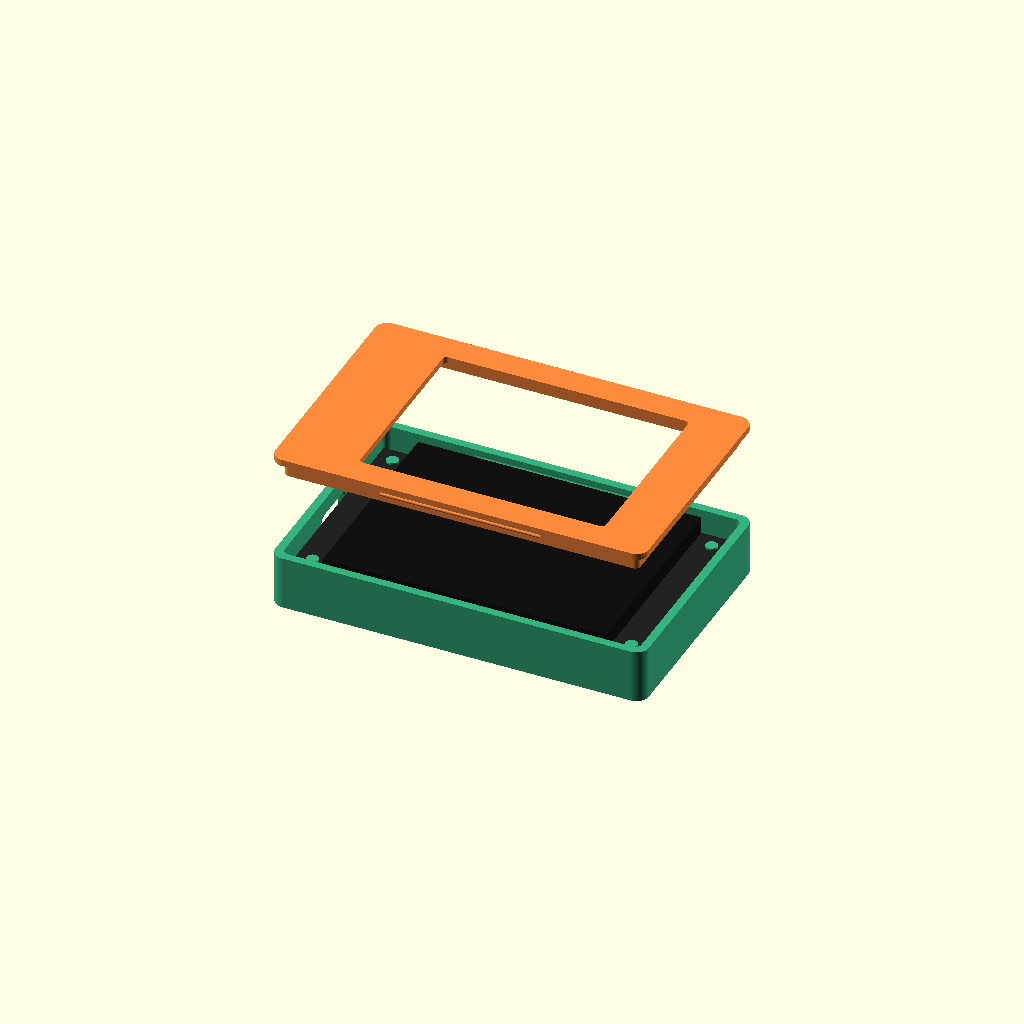
Cell 1: rendered with the file's own defaults.
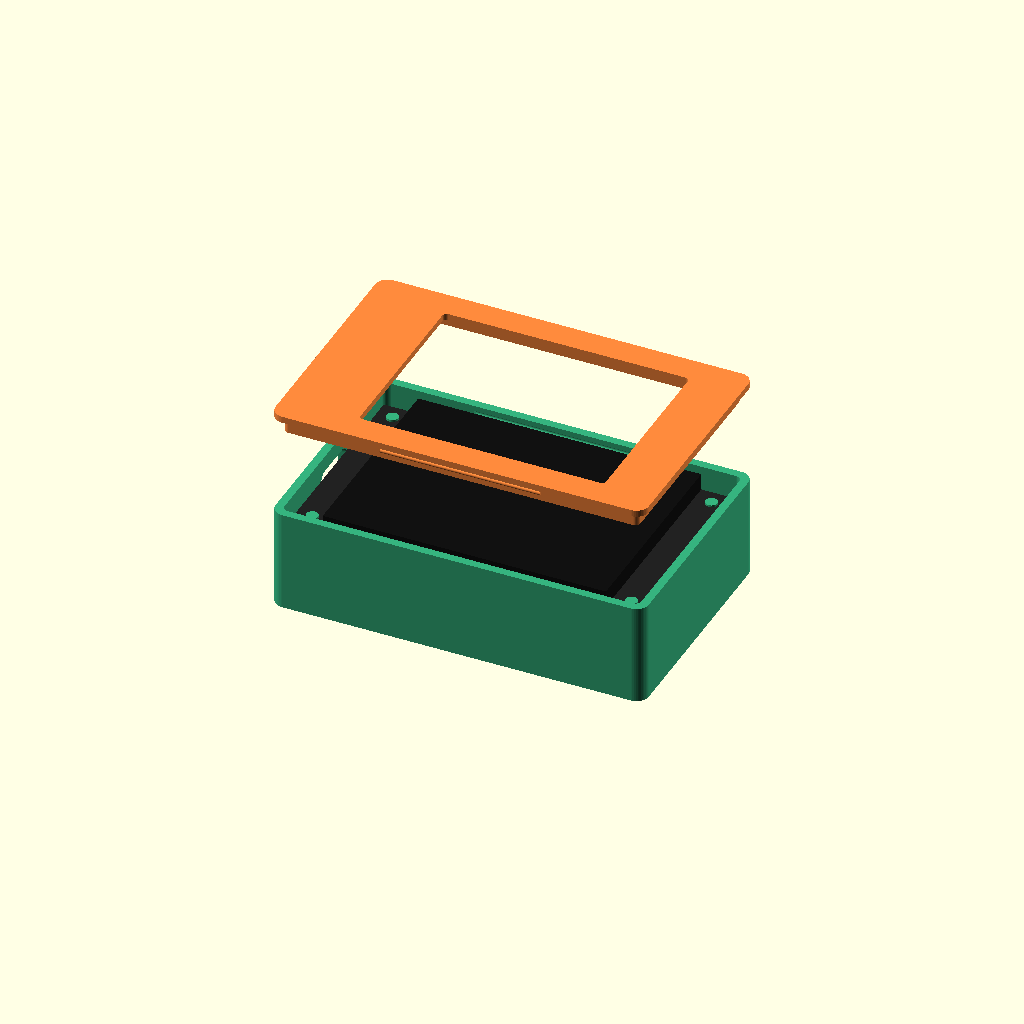
Cell 2: battery = true (everything else at default).
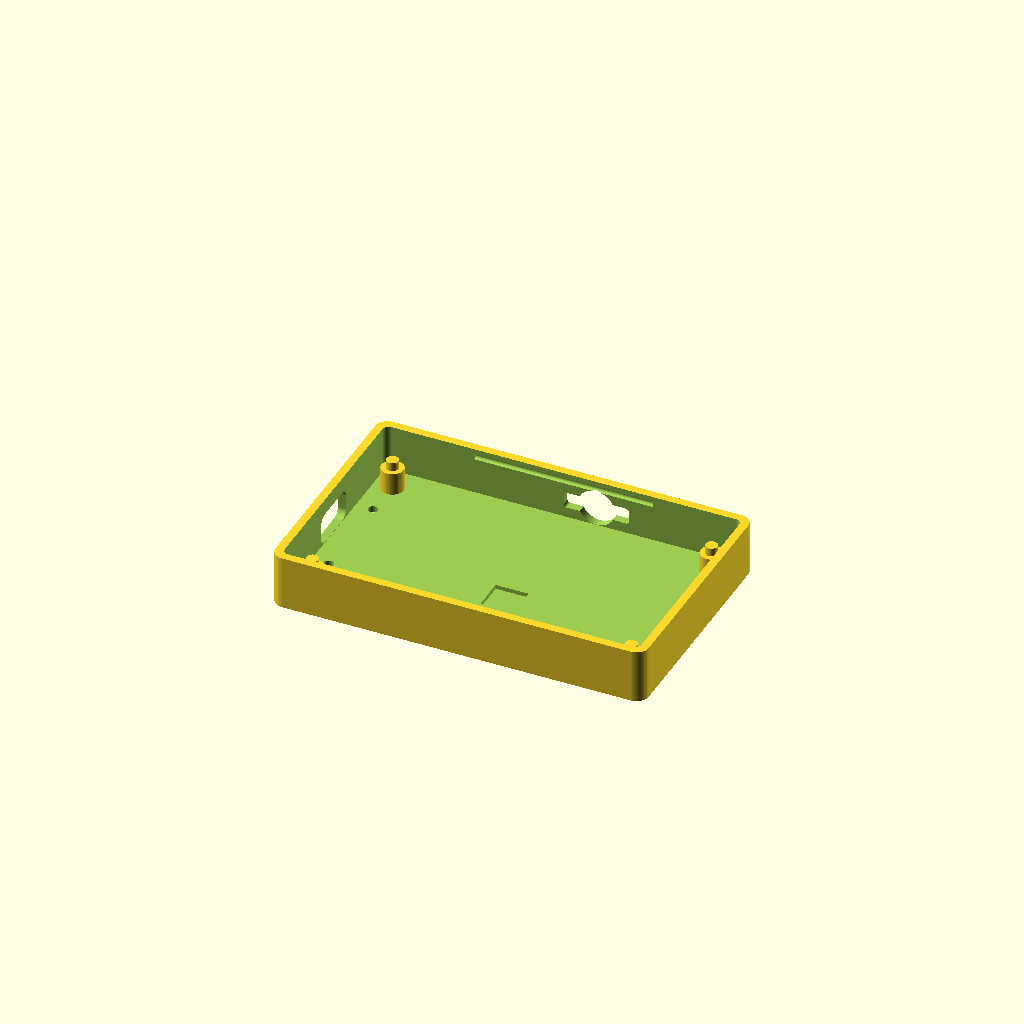
Cell 3: part = "base" (everything else at default).
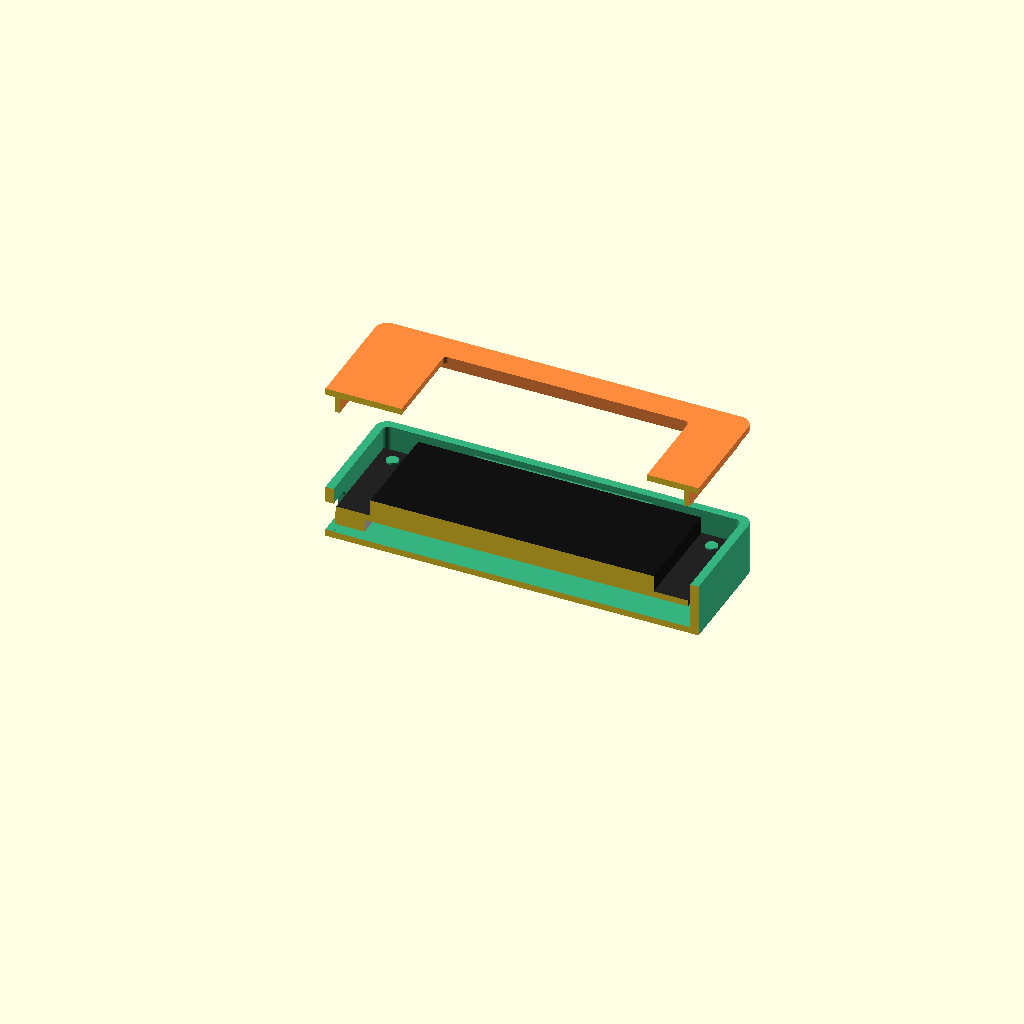
Cell 4 — section set to true, the other parameters unchanged.
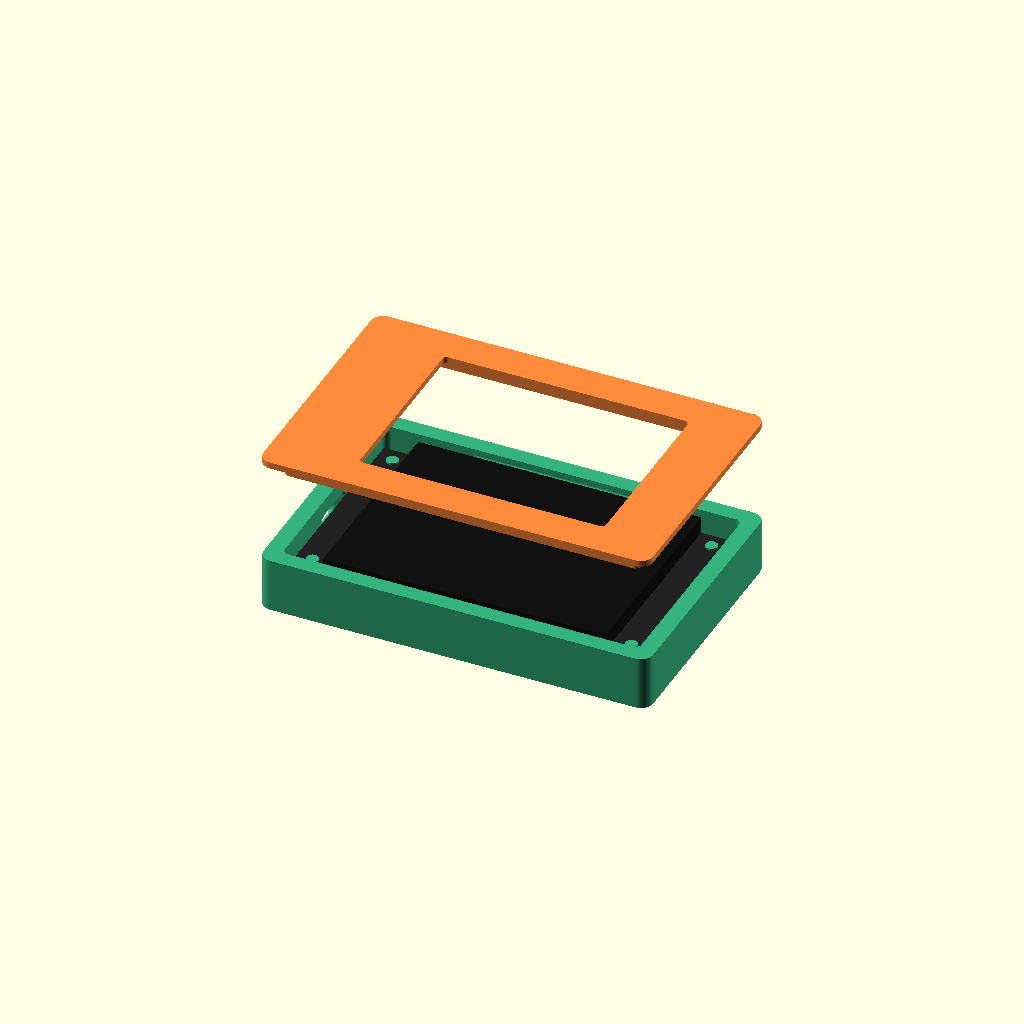
Cell 5: wall = 4 (everything else at default).
One fixed orthographic camera (rotation 55°, 0°, 25°; colour scheme Cornfield) for every cell.
Source of the model, case/fm1buddy-case.scad:
// The fm1buddy case for the CYD-S3 (Freenove FNK0104B, ESP32-S3 2.8"): snap-fit, no screws, printed without supports
// (base: open side up; lid: top side down).
//
//   battery  room for a flat LiPo under the board (switch_hole: and a hole for a slide switch in its lead)
//   part     base, lid, or preview (the case open, with a stand-in for the board)
//
// openscad -D 'part="lid"' -o lid.stl fm1buddy-case.scad (tools/cases.sh makes them all)
//
// The board's size is from LCDwiki's ES3C28P outline drawing (the same board). x from its USB-C end, y across it, z up
// from the floor.

/* [What] */
battery = false;
part = "preview";  // [preview, base, lid]
section = false;   // preview: cut in half, to see the inside

/* [Fit] */
wall = 2.0;
floor_t = 1.6;
lid_t = 1.6;
gap = 0.6;    // around the boards
fit = 0.25;   // between the lid's lip and the walls
lip_h = 4;

/* [Battery] */
bat = [68, 52, 11];  // room for a 10 mm 3000 mAh cell: 105060, 104060, 103665 (MakerFocus's), or 7.5 x 50 x 60; 503035 (500 mAh): [36, 31, 5.2]
switch_hole = [0, 0];  // none (the board sleeps by itself); [9, 4.2]: a mini slide switch (SS12D00) in its lead

$fn = 48;
LID_COLOR = "#ff8a3d";   // the installer page's orange
BASE_COLOR = "#36b37e";
PCB = 1.57;
eps = 0.01;

// ---------------------------------------------------------------------------------------------- board ---
// the CYD-S3, face up: x from its USB-C end, y from the long edge with the mic (the SD card, BAT and BOOT are on the
// other). USB-C, BOOT, RESET, the SD socket and the RGB LED are on its back
S3 = [86, 50];
S3_HOLES = [[4, 4], [82, 4], [4, 46], [82, 46]];
S3_FRONT = 4.3;                                              // the display and touch panel, above its board
S3_BACK = 4.7;                                               // its tallest parts underneath
S3_WIN = [[16.0, 2.6], [76.0, 47.4]];                        // the window: visible area 58.05 x 43.6 at x 17 .. 75
S3_USB = [25, 3.2];                                          // its USB-C: y of the middle, height under the board
S3_BTN = [[3.26, 36.57], [3.26, 13.44]];                     // BOOT, RESET
S3_SD = 50.97;                                               // the card goes in through the y = 50 edge, here
S3_LED = [44.6, 17.6];

// ------------------------------------------------------------------------------------------- shapes ---
module rbox(p0, p1, r = 1.5) {
  s = p1 - p0;
  translate([p0.x + r, p0.y + r, p0.z]) linear_extrude(s.z) offset(r) square([s.x - 2 * r, s.y - 2 * r]);
}

// a hole through a wall, centered on c (the wall's plane is given by axis: 0 = x wall, 1 = y wall)
module wall_hole(axis, c, w, h, r = 1) {
  t = wall + gap + 2;
  if (axis == 0) translate([c.x - t / 2, c.y - w / 2, c.z - h / 2]) rotate([90, 0, 90]) linear_extrude(t) offset(r) offset(-r) square([w, h]);
  else translate([c.x - w / 2, c.y + t / 2, c.z - h / 2]) rotate([90, 0, 0]) linear_extrude(t) offset(r) offset(-r) square([w, h]);
}

// --------------------------------------------------------------------------------------- the box ---
// cavity [x0, y0] .. [x1, y1], height h (from the floor's top); a snap groove along both long sides
module tray(c0, c1, h) {
  difference() {
    rbox([c0.x - wall, c0.y - wall, -floor_t], [c1.x + wall, c1.y + wall, h], 3);
    rbox([c0.x, c0.y, 0], [c1.x, c1.y, h + 1], 1.5);
    for (y = [c0.y, c1.y]) translate([(c0.x + c1.x) / 2, y, h - lip_h / 2]) rotate([0, 90, 0]) cylinder(r = 0.7, h = (c1.x - c0.x) * 0.5, center = true);
  }
}

// the lid: a plate on the walls, a lip inside them with bumps that click into the grooves
module lid_plate(c0, c1) {
  rbox([c0.x - wall, c0.y - wall, 0], [c1.x + wall, c1.y + wall, lid_t], 3);
  difference() {
    rbox([c0.x + fit, c0.y + fit, -lip_h], [c1.x - fit, c1.y - fit, 0], 1.2);
    rbox([c0.x + fit + 1.2, c0.y + fit + 1.2, -lip_h - 1], [c1.x - fit - 1.2, c1.y - fit - 1.2, 1], 0.5);
  }
  for (y = [c0.y + fit, c1.y - fit]) translate([(c0.x + c1.x) / 2, y, -lip_h / 2]) rotate([0, 90, 0]) cylinder(r = 0.55, h = (c1.x - c0.x) * 0.45, center = true);
}

// posts with pegs, for a board's holes
module pegs(holes, h, d_post, d_peg, peg_h) {
  for (p = holes) translate([p.x, p.y, 0]) {
    cylinder(d = d_post, h = h);
    cylinder(d = d_peg, h = h + peg_h);
  }
}

// --------------------------------------------------------------------------------------------- CYD-S3 ---
// the board face up on posts (high enough for a battery under it), its USB-C through the x = 0 wall for the OTG
// adapter. The box is wider than the board across, so the lid's lip clears the display glass (as wide as the
// board); posts in the lid hold the board down at its holes. Paperclip holes in the floor reach BOOT and RESET
s_bz = (battery ? bat.z + 0.7 : 0) + S3_BACK + 0.8;           // the board's underside
s_inner_h = s_bz + PCB + S3_FRONT + 0.2;
sc0 = [-gap, -gap - 1.5];
sc1 = [S3.x + gap, S3.y + gap + 1.5];
// the battery's corner: in the middle, clear of the posts (x 7 .. 79) and the paperclip holes, wall to wall across
s_bat = [S3.x / 2 - bat.x / 2, S3.y / 2 - bat.y / 2];
assert(!battery || (bat.x <= 72 && bat.y <= 53), "the battery is too big: 72 x 53 at most");

module s3_base() {
  usb_z = s_bz - S3_USB.y / 2;
  difference() {
    union() {
      tray(sc0, sc1, s_inner_h);
      pegs(S3_HOLES, s_bz, 5.4, 2.9, PCB + 0.5);
    }
    // the OTG adapter's plug (its body is bigger than the socket)
    wall_hole(0, [sc0.x - wall / 2, S3_USB.x, usb_z], 13, 7.5, 2);
    // the SD card, and a notch to push it in with a fingernail
    wall_hole(1, [S3_SD, sc1.y + wall / 2, s_bz - 1.0], 16, 4, 0.8);
    translate([S3_SD, sc1.y - 1, s_bz - 1.0]) rotate([-90, 0, 0]) cylinder(d = 9, h = wall + 2);
    // BOOT and RESET, for a paperclip from underneath
    for (b = S3_BTN) translate([b.x + 0.4, b.y, -floor_t - 1]) cylinder(d = 2.4, h = floor_t + 2);
    // thin under the RGB LED, so it shows through (a battery covers it)
    if (!battery) translate([S3_LED.x - 4, S3_LED.y - 4, -floor_t + 0.6]) cube([8, 8, floor_t]);
    if (battery && switch_hole.x > 0) wall_hole(1, [18, sc1.y + wall / 2, bat.z / 2 + 0.5], switch_hole.x, switch_hole.y, 0.5);
  }
}

module s3_lid() {
  down = s_inner_h - s_bz - PCB;  // from the lid's underside to the board
  difference() {
    union() {
      lid_plate(sc0, sc1);
      for (p = S3_HOLES) translate([p.x, p.y, -down]) cylinder(d = 4.6, h = down + eps);
    }
    translate([S3_WIN[0].x, S3_WIN[0].y, -lip_h - 1]) linear_extrude(lip_h + lid_t + 2) offset(1) offset(-1) square(S3_WIN[1] - S3_WIN[0]);
  }
}

// ---------------------------------------------------------------------------------------- previews ---
module stand_in() {
  translate([0, 0, s_bz]) color("#222") cube([S3.x, S3.y, PCB]);
  translate([8.4, 0, s_bz + PCB]) color("#111") cube([69.2, S3.y, S3_FRONT - 0.2]);
  translate([-0.3, S3_USB.x - 4.5, s_bz - S3_USB.y]) color("#aaa") cube([7.3, 9, S3_USB.y]);
  translate([S3_SD - 7, S3.y - 15, s_bz - 1.9]) color("#bbb") cube([14, 15, 1.9]);
  if (part != "view_board") battery_in();
}

module battery_in() {
  if (battery) translate([s_bat.x, s_bat.y, 0.3]) color("silver") cube(bat);
}

// --------------------------------------------------------------------------------------------- make ---
module cut() {
  if (section) intersection() {
    children();
    translate([-200, 25, -200]) cube(400);
  }
  else children();
}

cut() {
  if (part == "base") s3_base();
  if (part == "lid") translate([0, 0, lid_t]) mirror([0, 0, 1]) s3_lid();
  if (part == "preview") {
    color(BASE_COLOR) s3_base();
    stand_in();
    translate([0, 0, s_inner_h + 25]) color(LID_COLOR) s3_lid();
  }
  // the preview's pieces one at a time (an STL has no colors), for the installer page's 3D view (casemaker.js)
  if (part == "view_lid") translate([0, 0, s_inner_h + 25]) s3_lid();
  if (part == "view_board") stand_in();
  if (part == "view_battery") battery_in();
}
Customizer parameters (derived from the source; name, type, default, range or options):
battery: bool, default false
part: string, default "preview", options "preview", "base", "lid"
section: bool, default false
wall: number, default 2
floor_t: number, default 1.6
lid_t: number, default 1.6
gap: number, default 0.6
fit: number, default 0.25
lip_h: number, default 4
bat: vector, default [68, 52, 11]
switch_hole: vector, default [0, 0]
LID_COLOR: string, default "#ff8a3d"
BASE_COLOR: string, default "#36b37e"
PCB: number, default 1.57
eps: number, default 0.01
S3: vector, default [86, 50]
S3_FRONT: number, default 4.3
S3_BACK: number, default 4.7
S3_USB: vector, default [25, 3.2]
S3_SD: number, default 50.97
S3_LED: vector, default [44.6, 17.6]
